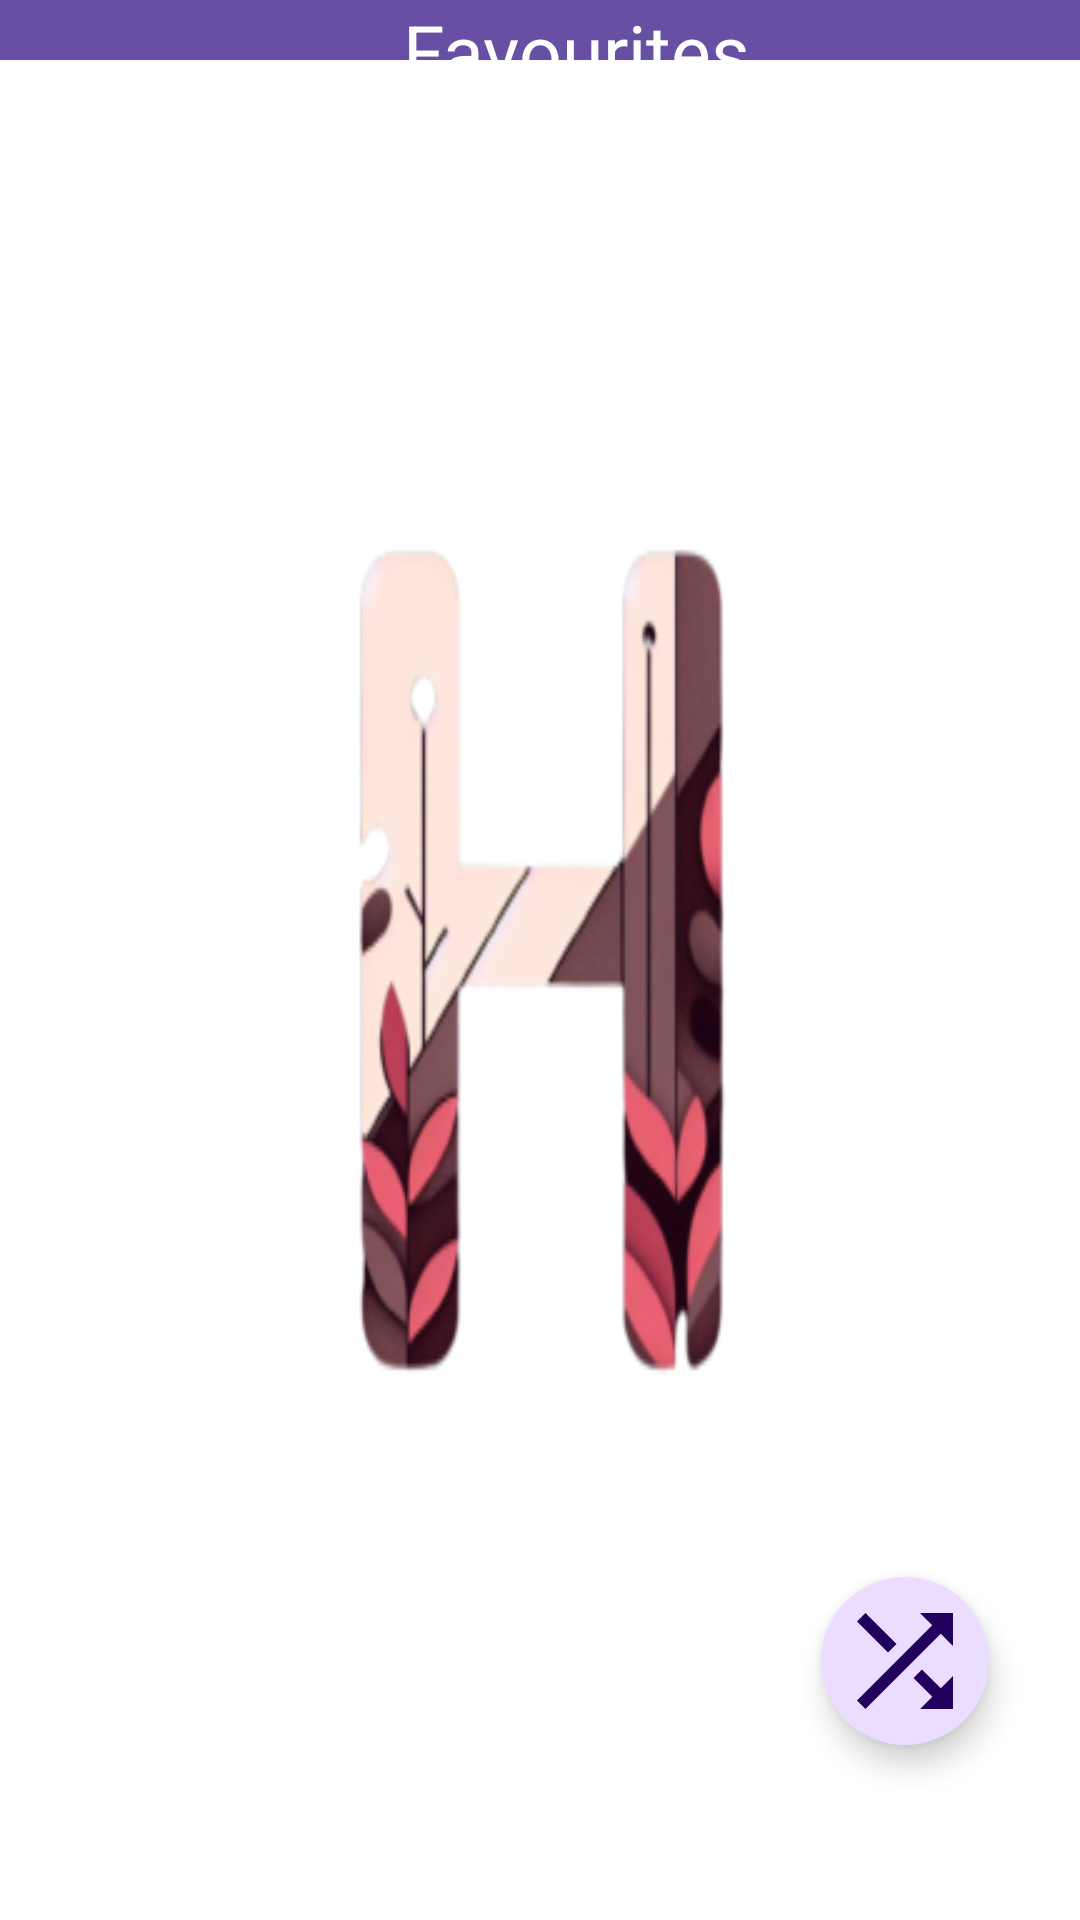

The Android layout XML behind this screen, and the referenced resources:
<!-- AndroidManifest.xml: application theme splash_screen -->
<!-- res/layout/activity_favourites.xml -->
<?xml version="1.0" encoding="utf-8"?>
<androidx.constraintlayout.widget.ConstraintLayout xmlns:android="http://schemas.android.com/apk/res/android"
    xmlns:app="http://schemas.android.com/apk/res-auto"
    xmlns:tools="http://schemas.android.com/tools"
    android:layout_width="match_parent"
    android:layout_height="match_parent"
    tools:context=".FavouritesActivity">

    <LinearLayout
        android:id="@+id/linearLayout"
        android:layout_width="match_parent"
        android:layout_height="wrap_content"
        android:background="?attr/colorPrimary"
        app:layout_constraintEnd_toEndOf="parent"
        app:layout_constraintStart_toStartOf="parent"
        app:layout_constraintTop_toTopOf="parent">

        <ImageButton
            android:layout_width="wrap_content"
            android:layout_height="wrap_content"
            android:backgroundTint="@android:color/transparent"
            android:contentDescription="@string/back_button"
            android:src="@drawable/back_icon"
            app:tint="?attr/colorOnPrimary" />

        <TextView
            android:layout_width="match_parent"
            android:layout_height="match_parent"
            android:contentDescription="@string/favourites_screen"
            android:gravity="center"
            android:text="@string/favourites_screen"
            android:textColor="?attr/colorOnPrimary"
            android:textSize="25sp" />

    </LinearLayout>

    <com.google.android.material.floatingactionbutton.ExtendedFloatingActionButton
        android:layout_width="wrap_content"
        android:layout_height="wrap_content"
        app:layout_constraintTop_toTopOf="parent"
        app:layout_constraintBottom_toBottomOf="parent"
        app:layout_constraintStart_toStartOf="parent"
        app:layout_constraintEnd_toEndOf="parent"
        app:layout_constraintHorizontal_bias="0.9"
        app:layout_constraintVertical_bias="0.9"
        app:icon="@drawable/shuffle_icon"
        app:iconSize="48dp"
        app:iconTint="?attr/colorOnPrimaryContainer"
        app:backgroundTint="?attr/colorPrimaryContainer"
        app:shapeAppearanceOverlay="@style/round_buttons"
        android:contentDescription="@string/shuffle_button"/>


</androidx.constraintlayout.widget.ConstraintLayout>
<!-- resources referenced by this layout -->
<resources>
  <!-- drawable shuffle_icon (drawable) -->
  <vector android:height="48dp"
      android:viewportHeight="24" android:viewportWidth="24"
      android:width="48dp" xmlns:android="http://schemas.android.com/apk/res/android">
      <path android:fillColor="@color/umes_burgundy" android:pathData="M10.59,9.17L5.41,4 4,5.41l5.17,5.17 1.42,-1.41zM14.5,4l2.04,2.04L4,18.59 5.41,20 17.96,7.46 20,9.5L20,4h-5.5zM14.83,13.41l-1.41,1.41 3.13,3.13L14.5,20L20,20v-5.5l-2.04,2.04 -3.13,-3.13z"/>
  </vector>
  <string name="back_button">Back</string>
  <string name="favourites_screen">Favourites</string>
  <string name="shuffle_button">Shuffle</string>
  <style name="round_buttons">
          <item name="cornerSize">100%</item>
      </style>
  <style name="splash_screen" parent="Theme.Material3.DayNight">
      <item name="android:windowBackground">@drawable/harmony_splash_screen</item>
      </style>
  <color name="umes_burgundy">#651D32</color>
  <!-- drawable harmony_splash_screen: png bitmap (drawable, 40426 bytes) -->
</resources>
